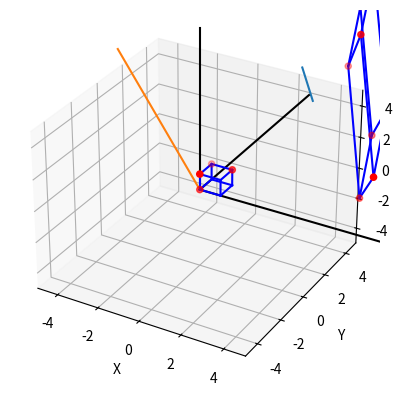

Python code for this plot:
import matplotlib.pyplot as plt
import numpy as np
import math as m

vertices = np.array([
    [0, 0, 0],
    [1, 0, 0],
    [1, 1, 0],
    [0, 1, 0],
    [0, 0, 1],
    [1, 0, 1],
    [1, 1, 1],
    [0, 1, 1]
])
vertices = np.stack((vertices[:, 0],vertices[:, 1], vertices[:, 2], np.ones(len(vertices))))

edges = [
    [0, 1], [1, 2], [2, 3], [3, 0],
    [4, 5], [5, 6], [6, 7], [7, 4],
    [0, 4], [1, 5], [2, 6], [3, 7]
]

x_start, x_end = np.random.uniform(0, 10, 2);print(x_start)
y_start, y_end = np.random.uniform(0, 10, 2);print(y_start)
z_start, z_end = np.random.uniform(0, 10, 2);print(z_start)

xs = np.linspace(x_start, x_end, 100)
ys = np.linspace(y_start, y_end, 100)
zs = np.linspace(z_start, z_end, 100)

line_vector = np.array((x_end-x_start, y_end-y_start, z_end-z_start, 1))

line = np.column_stack((xs, ys, zs, np.ones((100, 1))))

M_transpose_to_0 = np.array([[1, 0, 0, -x_start],
                            [0, 1, 0, -y_start],
                            [0, 0, 1, -z_start],
                            [0, 0, 0, 1]])

cosxi = line_vector[2]/m.sqrt(line_vector[1]**2+line_vector[2]**2)
sinxi = line_vector[1]/m.sqrt(line_vector[1]**2+line_vector[2]**2)

R_x = np.array([[1,     0,    0,   0],
                [0, cosxi, sinxi,  0],
                [0, -sinxi, cosxi, 0],
                [0,     0,      0, 1]])

l_m_vector = line_vector.dot(M_transpose_to_0.T).dot(R_x)
print(l_m_vector)
costeta = l_m_vector[2]
sinteta = l_m_vector[0]

R_y = np.array([[costeta, 0, -sinteta, 0],
                [0,       1,        0, 0],
                [sinteta, 0,  costeta, 0],
                [0,       0,        0, 1]])

#rotate by φ=pi/3
fi = m.pi/3
cosfi = m.cos(fi)
sinfi = m.sin(fi)

R_z = np.array([[cosfi, -sinfi,  0, 0],
                [sinfi, cosfi, 0, 0],    
                [0,         0,  1, 0],
                [0,         0,  0, 1]])

R_y_back = np.array([[costeta, 0, sinteta, 0],
                [0,       1,        0, 0],
                [-sinteta, 0,  costeta, 0],
                [0,       0,        0, 1]]) 

R_x_back = np.array([[1, 0, 0, 0],
                [0, cosxi, -sinxi, 0],
                [0, sinxi, cosxi, 0],
                [0,     0,     0, 1]])

M_transpose_from_0 = np.array([[1, 0, 0, x_start],
                    [0, 1, 0, y_start],
                    [0, 0, 1, z_start],
                    [0, 0, 0, 1]])

print(vertices.T)

result_rotation = (vertices.T).dot(M_transpose_to_0.T).dot(R_x).dot(R_y).dot(R_z).dot(M_transpose_from_0.T)

fig = plt.figure()
ax = fig.add_subplot(111, projection='3d')


#plot lines
ax.plot(line[:,0], line[:,1], line[:,2])
ax.plot(line.dot(M_transpose_to_0.T).dot(R_x)[:,0], line.dot(M_transpose_to_0.T).dot(R_x)[:,1], line.dot(M_transpose_to_0.T).dot(R_x)[:,2])
ax.plot(line.dot(M_transpose_to_0).dot(R_x).dot(R_y)[:,0], line.dot(M_transpose_to_0).dot(R_x).dot(R_y)[:,1], line.dot(M_transpose_to_0).dot(R_x).dot(R_y)[:,2])
ax.plot([0, 10], [0, 0], [0, 0], color='black')  # x-axis
ax.plot([0, 0], [0, 10], [0, 0], color='black')  # y-axis
ax.plot([0, 0], [0, 0], [0, 10], color='black')  # z-axis

#plot cube
ax.scatter(vertices[:,0], vertices[:,1], vertices[:,2], color='r')

vertices = vertices.T
for edge in edges:
    ax.plot([vertices[edge[0]][0], vertices[edge[1]][0]],
            [vertices[edge[0]][1], vertices[edge[1]][1]],
            [vertices[edge[0]][2], vertices[edge[1]][2]], color='b')
    


#plot cube
ax.scatter(result_rotation[:,0], result_rotation[:,1], result_rotation[:,2], color='r')

for edge in edges:
    ax.plot([result_rotation[edge[0]][0], result_rotation[edge[1]][0]],
            [result_rotation[edge[0]][1], result_rotation[edge[1]][1]],
            [result_rotation[edge[0]][2], result_rotation[edge[1]][2]], color='b')
    

ax.set_xlabel('X')
ax.set_ylabel('Y')
ax.set_zlabel('Z')
ax.set_xlim(-5, 5)
ax.set_ylim(-5, 5)
ax.set_zlim(-5, 5)



plt.show()